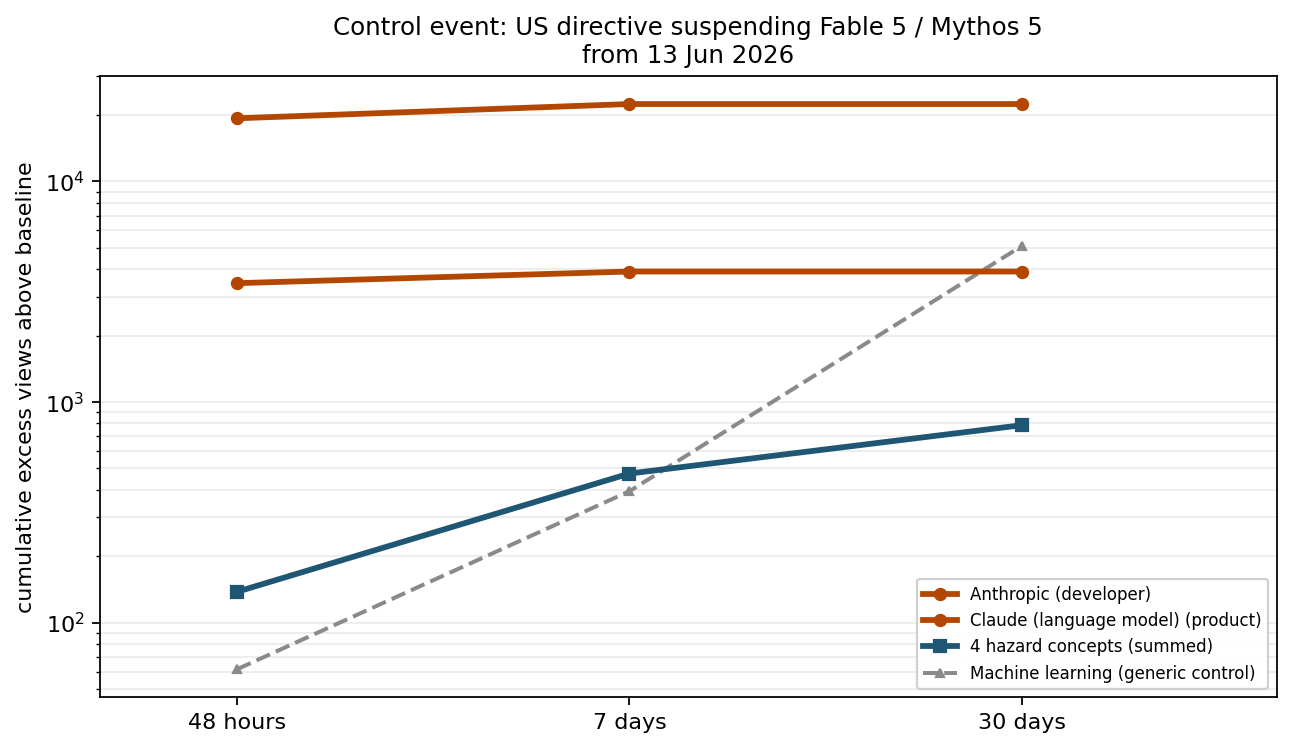

The table this chart was drawn from, first rows:
page, baseline, baseline_window, excess_48h, bdays_48h, excess_7d, bdays_7d, excess_30d, bdays_30d, peak_date, peak_views, peak_ratio, half_life_days, late_peak_date, late_peak_views, late_peak_ratio, late_exceeds_early, role
Anthropic, 11097, 20260508..20260606, 19324, 1.74, 22428, 2.02, 22428, 2.02, 20260613, 20792, 1.87, 1, 20260613, 20792, 1.87, False, developer
Claude_(language_model), 7852, 20260508..20260606, 3458, 0.44, 3904, 0.5, 3904, 0.5, 20260613, 9697, 1.23, 1, 20260613, 9697, 1.23, False, product
AI_safety, 231.0, 20260508..20260606, 25.0, 0.11, 87.0, 0.38, 121.0, 0.52, 20260623, 265, 1.15, 1, 20260811, 333, 1.44, True, concept
AI_alignment, 304.0, 20260508..20260606, 113.0, 0.37, 387.0, 1.27, 652.0, 2.14, 20260618, 388, 1.28, 1, 20260806, 615, 2.02, True, concept
Existential_risk_from_artificial_intelli…, 505.0, 20260508..20260606, 0, 0.0, 0, 0.0, 12.0, 0.02, 20260617, 501, 0.99, , 20260811, 633, 1.25, True, concept
Artificial_general_intelligence, 1605, 20260508..20260606, 0, 0.0, 0, 0.0, 0, 0.0, 20260615, 1589, 0.99, , 20260731, 1967, 1.23, True, concept
Machine_learning, 1992, 20260508..20260606, 61.5, 0.03, 394.0, 0.2, 5088, 2.55, 20260622, 2657, 1.33, 1, 20260710, 5379, 2.7, True, generic_control
